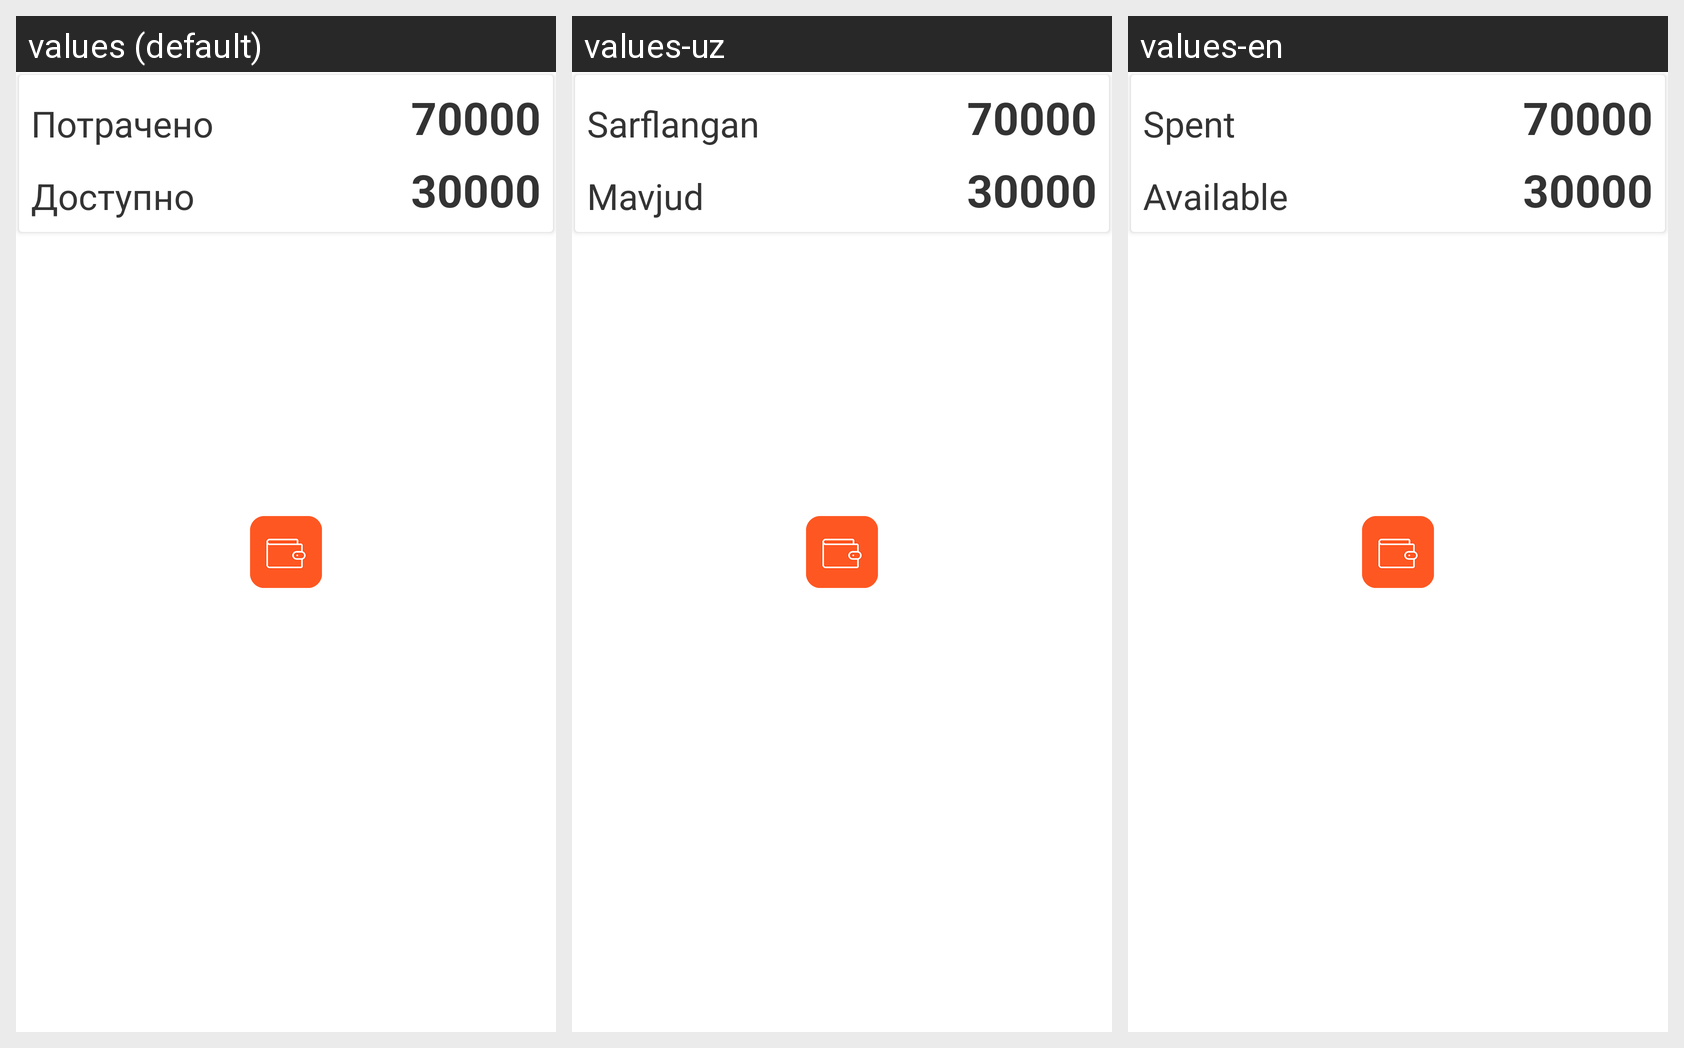

This grid shows one Android layout under several languages. Give, for every string resource on the screen, its name, the default text and each shown locale's text.
Android screen res/layout/fragment_spent.xml rendered under 3 locales, left to right: values (default), values-uz, values-en. Device: Nexus 5 (rendered at 1080×1920; each locale shown at half size, 540×960, under a caption strip naming it); theme AppTheme.
Strings drawn on this screen, with the default value and each locale's value (text and hints the layout hard-codes appear in the picture but are not listed):

spent
  values: Потрачено
  values-uz: Sarflangan
  values-en: Spent

available
  values: Доступно
  values-uz: Mavjud
  values-en: Available
